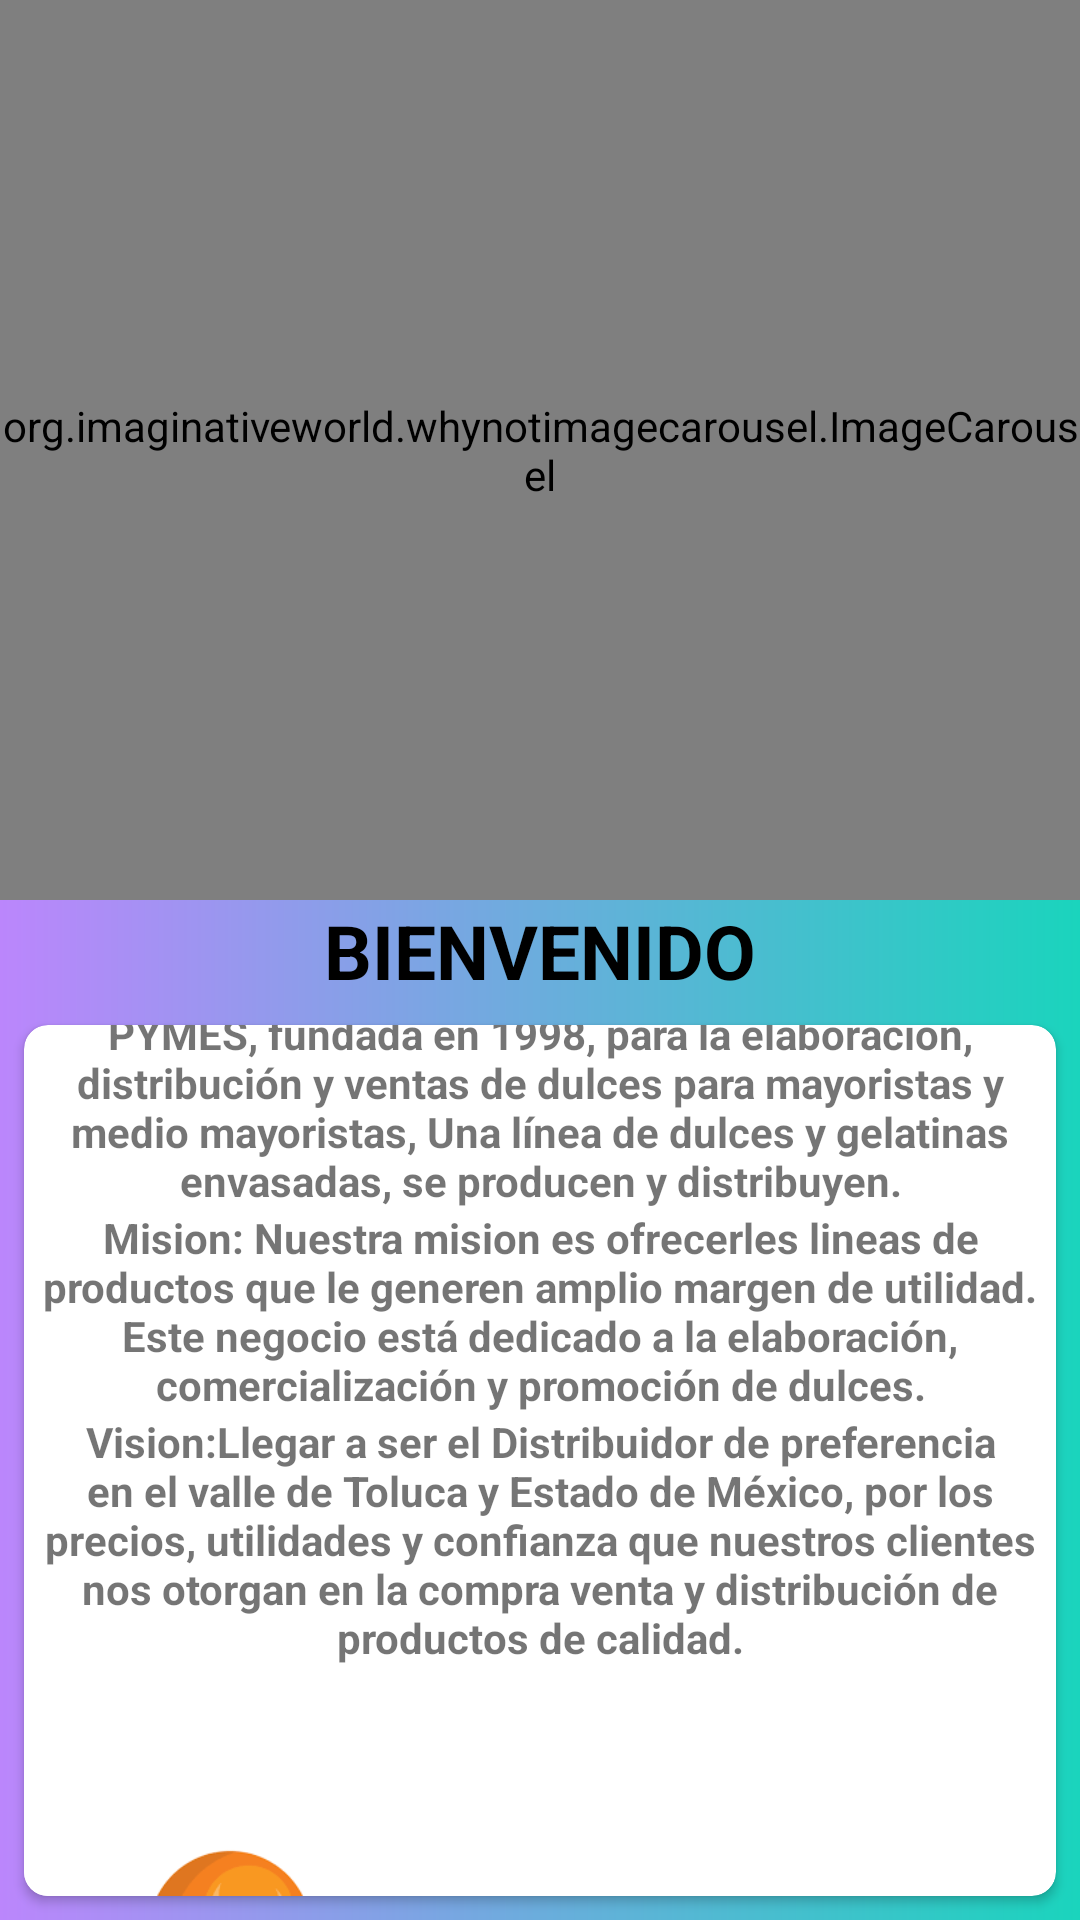

Write the Android layout XML for this screen, with the resource values it uses.
<!-- AndroidManifest.xml: application theme Theme.Frefigel -->
<!-- res/layout/activity_panthome.xml -->
<?xml version="1.0" encoding="utf-8"?>
<LinearLayout xmlns:android="http://schemas.android.com/apk/res/android"
    xmlns:app="http://schemas.android.com/apk/res-auto"
    xmlns:tools="http://schemas.android.com/tools"
    android:layout_width="match_parent"
    android:layout_height="match_parent"
    android:orientation="vertical"
    android:background="@drawable/ic_bg2"
    tools:context=".Panthome">

    <org.imaginativeworld.whynotimagecarousel.ImageCarousel
        android:id="@+id/carousel"
        android:layout_width="match_parent"
        android:layout_height="300dp"
        app:autoPlay="true"
        app:autoPlayDelay="3000" />
    <TextView
        android:layout_width="match_parent"
        android:layout_height="wrap_content"
        android:text="BIENVENIDO"
        android:textSize="25dp"
        android:textAlignment="center"
        android:textStyle="bold"
        android:textColor="@color/black"/>
    <GridLayout
        android:layout_width="match_parent"
        android:layout_height="match_parent"
        android:columnCount="2"
        android:rowCount="3">

    <androidx.cardview.widget.CardView
        android:layout_width="wrap_content"
        android:layout_height="wrap_content"
        android:layout_row="0"
        android:layout_rowWeight="1"
        android:layout_column="0"
        android:layout_columnWeight="1"
        android:layout_gravity="fill"
        android:layout_margin="8dp"
        app:cardCornerRadius="8dp"
        app:cardMaxElevation="8dp"
        >

        <LinearLayout
            android:layout_width="wrap_content"
            android:layout_height="wrap_content"
            android:layout_gravity="center_vertical|center_horizontal"
            android:gravity="center"
            android:orientation="vertical">
            <TextView
                android:layout_width="wrap_content"
                android:layout_height="wrap_content"
                android:text="@string/nosotros"
                android:textAlignment="center"
                android:textStyle="bold" />
            <TextView
                android:layout_width="wrap_content"
                android:layout_height="wrap_content"
                android:text="@string/mision"
                android:textAlignment="center"
                android:textStyle="bold" />
            <TextView
                android:layout_width="wrap_content"
                android:layout_height="wrap_content"
                android:text="@string/vision"
                android:textAlignment="center"
                android:textStyle="bold" />
            <ImageView
                android:layout_width="150dp"
                android:layout_height="100dp"
                android:src="@drawable/pinguino"
                android:layout_gravity="end"/>

        </LinearLayout>
        <ImageView
            android:layout_width="100dp"
            android:layout_height="100dp"
            android:src="@drawable/paleta"
            android:layout_gravity="start"
            android:layout_marginTop="270dp"/>
    </androidx.cardview.widget.CardView>
    </GridLayout>

</LinearLayout>
<!-- resources referenced by this layout -->
<resources>
  <color name="black">#FF000000</color>
  <!-- drawable ic_bg2 (drawable) -->
  <?xml version="1.0" encoding="utf-8"?>
  <shape xmlns:android="http://schemas.android.com/apk/res/android" android:shape="rectangle">
      <gradient
          android:startColor="#FFBB86FC"
          android:endColor="#ff1ad4bd"/>
      <corners
          android:bottomLeftRadius="0dp"
          android:bottomRightRadius="0dp" />
  </shape>
  <!-- drawable paleta: png bitmap (drawable, 3502 bytes) -->
  <string name="mision">Mision: Nuestra mision es ofrecerles lineas de productos que le generen amplio margen de utilidad. Este negocio está dedicado a la elaboración, comercialización y promoción de dulces.</string>
  <string name="nosotros">FREFRIGEL S.A. DE C.V. Es una microempresa familiar PYMES, fundada en 1998, para la elaboración, distribución y ventas de dulces para mayoristas y medio mayoristas, Una línea de dulces y gelatinas envasadas, se producen y distribuyen.</string>
  <string name="vision">Vision:Llegar a ser el Distribuidor de preferencia en el valle de Toluca y Estado de México, por los precios, utilidades y confianza que nuestros clientes nos otorgan en la compra venta y distribución de productos de calidad.</string>
  <style name="Theme.Frefigel" parent="Theme.MaterialComponents.DayNight.DarkActionBar">
          
          <item name="colorPrimary">@color/purple_500</item>
          <item name="colorPrimaryVariant">@color/purple_700</item>
          <item name="colorOnPrimary">@color/white</item>
          
          <item name="colorSecondary">@color/teal_200</item>
          <item name="colorSecondaryVariant">@color/teal_700</item>
          <item name="colorOnSecondary">@color/black</item>
          
          <item name="android:statusBarColor" tools:targetApi="l">?attr/colorPrimaryVariant</item>
          
      </style>
  <color name="purple_500">#FF6200EE</color>
  <color name="purple_700">#FF3700B3</color>
  <color name="white">#FFFFFFFF</color>
  <color name="teal_200">#FF03DAC5</color>
  <color name="teal_700">#FF018786</color>
</resources>
